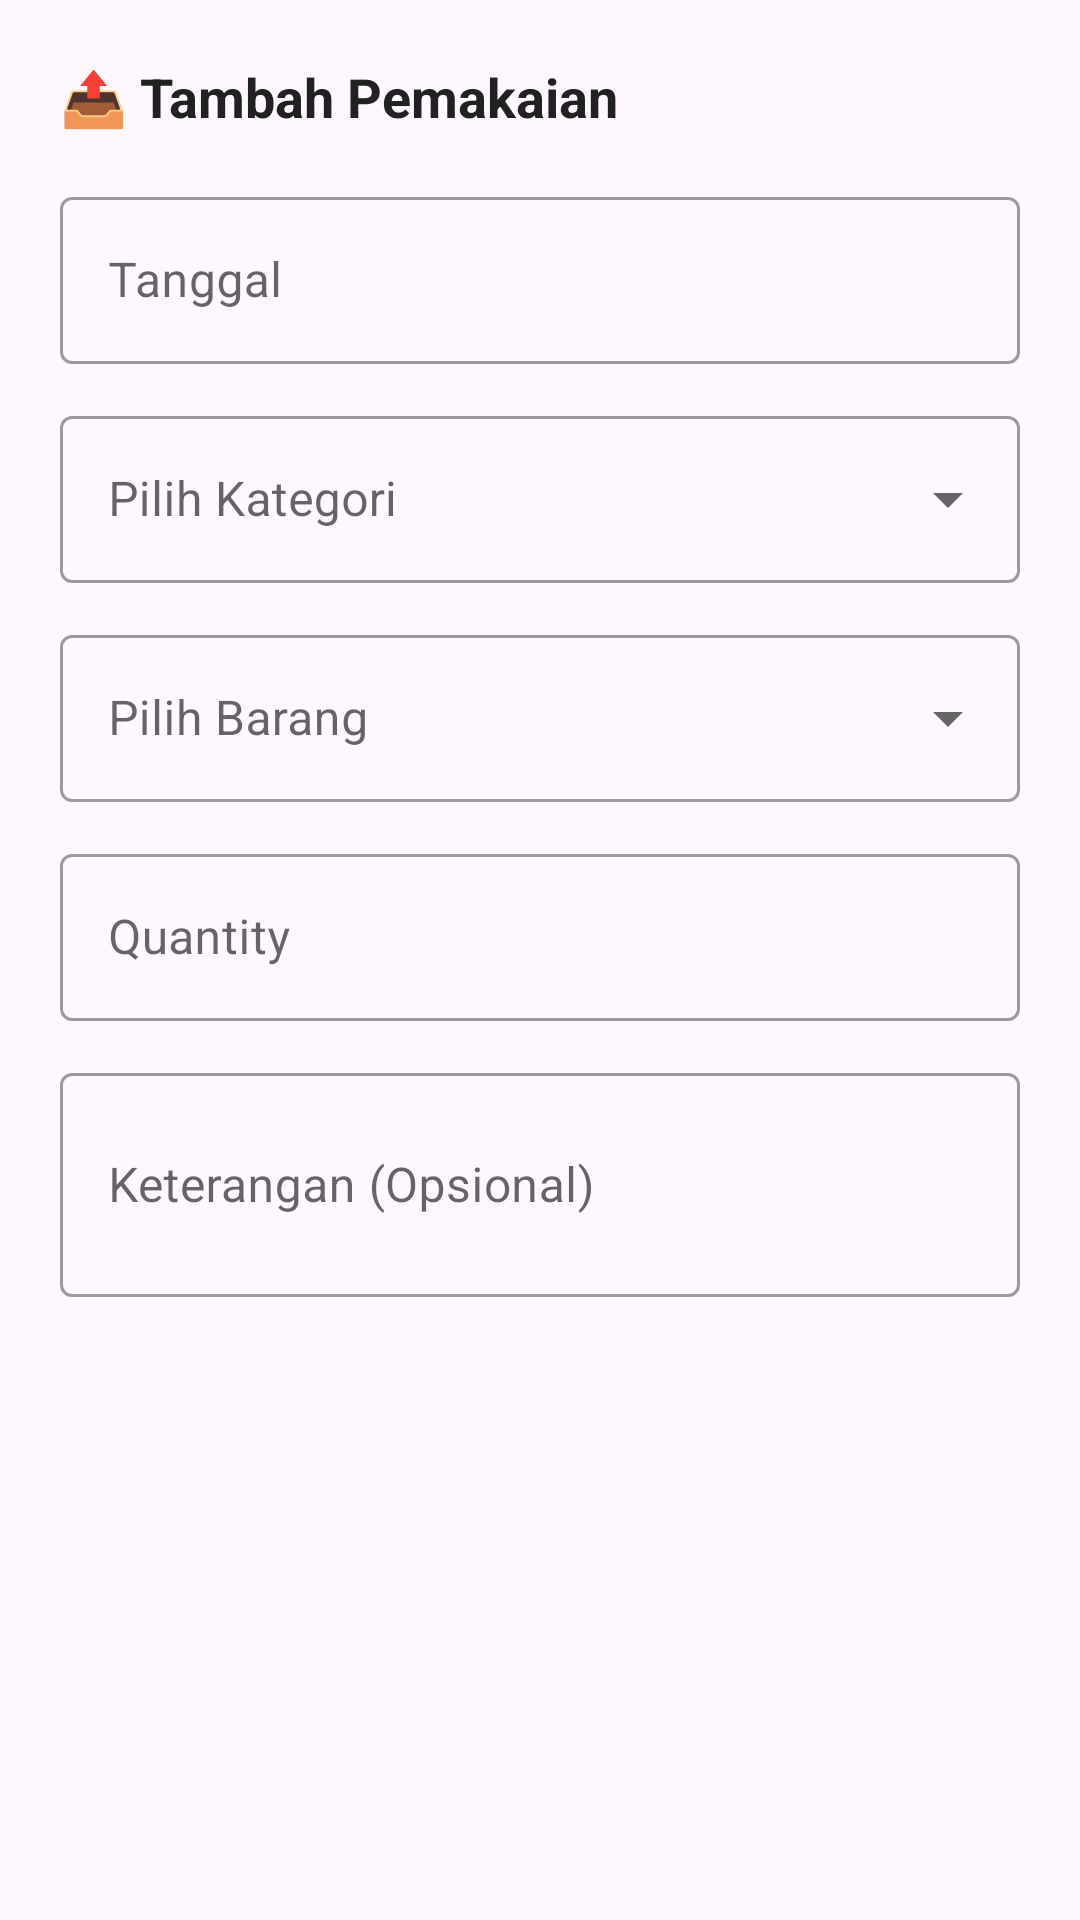

Android layout source for this screen:
<!-- AndroidManifest.xml: application theme Theme.Kasir -->
<!-- res/layout/dialog_add_traffic_keluar.xml -->
<?xml version="1.0" encoding="utf-8"?>
<LinearLayout xmlns:android="http://schemas.android.com/apk/res/android"
    android:layout_width="match_parent"
    android:layout_height="wrap_content"
    android:orientation="vertical"
    android:padding="20dp">

    <TextView
        android:layout_width="wrap_content"
        android:layout_height="wrap_content"
        android:text="📤 Tambah Pemakaian"
        android:textSize="18sp"
        android:textStyle="bold"
        android:textColor="#212121"
        android:layout_marginBottom="16dp"/>

    
    <com.google.android.material.textfield.TextInputLayout
        android:layout_width="match_parent"
        android:layout_height="wrap_content"
        android:layout_marginBottom="12dp"
        android:hint="Tanggal"
        style="@style/Widget.MaterialComponents.TextInputLayout.OutlinedBox">

        <com.google.android.material.textfield.TextInputEditText
            android:id="@+id/etTanggal"
            android:layout_width="match_parent"
            android:layout_height="wrap_content"
            android:focusable="false"
            android:clickable="true"
            android:inputType="none"/>

    </com.google.android.material.textfield.TextInputLayout>

    
    <com.google.android.material.textfield.TextInputLayout
        android:layout_width="match_parent"
        android:layout_height="wrap_content"
        android:layout_marginBottom="12dp"
        android:hint="Pilih Kategori"
        style="@style/Widget.MaterialComponents.TextInputLayout.OutlinedBox.ExposedDropdownMenu">

        <AutoCompleteTextView
            android:id="@+id/spinnerKategori"
            android:layout_width="match_parent"
            android:layout_height="wrap_content"
            android:inputType="none"/>

    </com.google.android.material.textfield.TextInputLayout>

    <com.google.android.material.textfield.TextInputLayout
        android:layout_width="match_parent"
        android:layout_height="wrap_content"
        android:layout_marginBottom="12dp"
        android:hint="Pilih Barang"
        style="@style/Widget.MaterialComponents.TextInputLayout.OutlinedBox.ExposedDropdownMenu">

        <AutoCompleteTextView
            android:id="@+id/spinnerBarang"
            android:layout_width="match_parent"
            android:layout_height="wrap_content"
            android:inputType="none"/>

    </com.google.android.material.textfield.TextInputLayout>

    <com.google.android.material.textfield.TextInputLayout
        android:layout_width="match_parent"
        android:layout_height="wrap_content"
        android:layout_marginBottom="12dp"
        android:hint="Quantity"
        style="@style/Widget.MaterialComponents.TextInputLayout.OutlinedBox">

        <com.google.android.material.textfield.TextInputEditText
            android:id="@+id/etQty"
            android:layout_width="match_parent"
            android:layout_height="wrap_content"
            android:inputType="numberDecimal"/>

    </com.google.android.material.textfield.TextInputLayout>

    <com.google.android.material.textfield.TextInputLayout
        android:layout_width="match_parent"
        android:layout_height="wrap_content"
        android:hint="Keterangan (Opsional)"
        style="@style/Widget.MaterialComponents.TextInputLayout.OutlinedBox">

        <com.google.android.material.textfield.TextInputEditText
            android:id="@+id/etKeterangan"
            android:layout_width="match_parent"
            android:layout_height="wrap_content"
            android:inputType="textMultiLine"
            android:minLines="2"
            android:maxLines="4"/>

    </com.google.android.material.textfield.TextInputLayout>

</LinearLayout>
<!-- resources referenced by this layout -->
<resources>
  <style name="Theme.Kasir" parent="Base.Theme.Kasir" />
  <style name="Base.Theme.Kasir" parent="Theme.Material3.Light.NoActionBar">
          <item name="colorPrimary">#2196F3</item>
          <item name="colorOnPrimary">#FFFFFF</item>
          <item name="colorSurface">#FFFFFF</item>
          <item name="colorOnSurface">#000000</item>
          <item name="colorSurfaceVariant">#F5F5F5</item>
      </style>
</resources>
